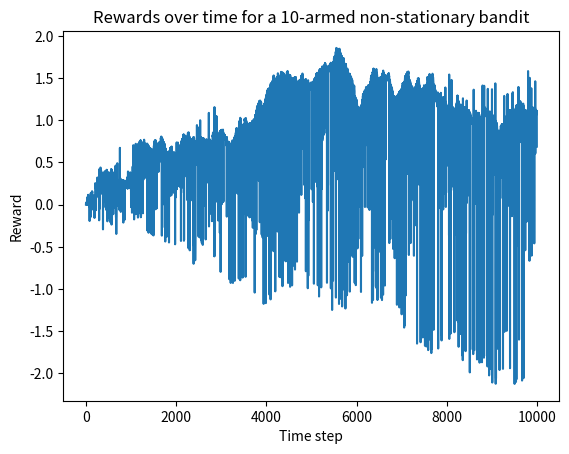

Write the Python code that produced this figure.
import numpy as np

class NonStationaryBandit:
    def __init__(self, k=10, std_walk=0.01, init_mean=0):  # Corrected __init__ method
        self.k = k  # Number of arms
        self.means = np.full(k, float(init_mean))  # Initialize all means to the same value
        self.std_walk = std_walk  # Standard deviation of the random walk
        self.time_step = 0  # Track time steps
        
        # Estimated rewards and counts for each arm
        self.q_estimates = np.zeros(k)  # Estimated values of each arm
        self.action_counts = np.zeros(k)  # Count of actions taken for each arm

    def update_means(self):
        self.means += np.random.normal(0, self.std_walk, self.k)

    def pull(self, action):
        # Update means before pulling the arm (non-stationary bandit)
        self.update_means()

        # Return the reward sampled from a normal distribution centered at the current mean
        reward = self.means[action]
        return reward

    def select_action(self, epsilon):
        if np.random.rand() < epsilon:
            # Exploration: Choose a random action
            action = np.random.randint(0, self.k)
        else:
            # Exploitation: Choose the action with the highest estimated value
            action = np.argmax(self.q_estimates)
        
        return action

    def update_estimates(self, action, reward):
        # Update counts and estimates
        self.action_counts[action] += 1
        self.q_estimates[action] += (reward - self.q_estimates[action]) / self.action_counts[action]

# Simulation
def simulate_bandit(n_steps=1000, epsilon=0.1):
    # Initialize the 10-armed bandit
    bandit = NonStationaryBandit()
    
    # Track rewards
    rewards = np.zeros(n_steps)

    for t in range(n_steps):
        # Select action using epsilon-greedy strategy
        action = bandit.select_action(epsilon)

        # Pull the chosen arm and get the reward
        reward = bandit.pull(action)
        rewards[t] = reward

        # Update estimates based on the received reward
        bandit.update_estimates(action, reward)

    # Calculate average reward
    average_reward = np.mean(rewards)
    
    return rewards, average_reward

# Run the simulation
n_steps = 10000
epsilon = 0.1  # Exploration probability
rewards, average_reward = simulate_bandit(n_steps, epsilon)

# Print average reward
print(f"Average reward over {n_steps} steps: {average_reward}")

# Example plot of rewards over time
import matplotlib.pyplot as plt
plt.plot(rewards)
plt.xlabel('Time step')
plt.ylabel('Reward')
plt.title('Rewards over time for a 10-armed non-stationary bandit')
plt.show()
